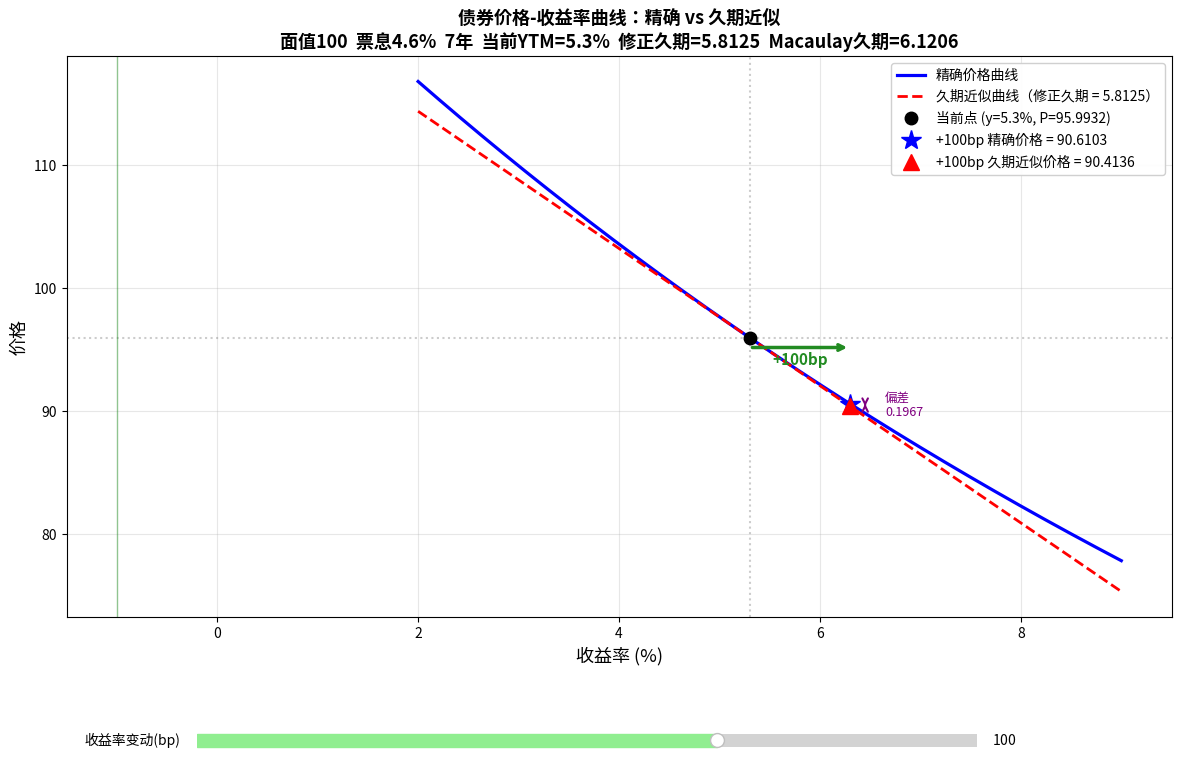

This figure's Python source:
import numpy as np
import matplotlib.pyplot as plt
from matplotlib.widgets import Slider

# ===================== 债券参数 =====================
F = 100              # 面值
c_rate = 0.046       # 票息率 4.6%
n_years = 7          # 期限 7 年
y0 = 0.053           # 当前 YTM 5.3%

# ===================== 核心函数 =====================
def bond_price_exact(y, F=100, c_rate=0.046, n=7):
    """精确债券价格：年复利报价，年付息"""
    coupon = F * c_rate
    pv_coupons = sum(coupon / (1 + y) ** t for t in range(1, n + 1))
    pv_face = F / (1 + y) ** n
    return pv_coupons + pv_face

def macaulay_duration(y, F=100, c_rate=0.046, n=7):
    """Macaulay 久期"""
    coupon = F * c_rate
    P = bond_price_exact(y, F, c_rate, n)
    w_sum = sum(t * coupon / (1 + y) ** t for t in range(1, n + 1))
    w_sum += n * F / (1 + y) ** n
    return w_sum / P

def modified_duration(y, F=100, c_rate=0.046, n=7):
    """修正久期"""
    return macaulay_duration(y, F, c_rate, n) / (1 + y)

def duration_approx_price(y_target, y_base, P_base, MD_base):
    """久期法近似价格（一阶切线近似）"""
    return P_base * (1 - MD_base * (y_target - y_base))

# ===================== 当前状态 =====================
P0 = bond_price_exact(y0, F, c_rate, n_years)
MacD0 = macaulay_duration(y0, F, c_rate, n_years)
MD0 = modified_duration(y0, F, c_rate, n_years)

# ===================== +100bp 计算 =====================
dy_100bp = 0.01
y_up = y0 + dy_100bp
price_up_exact = bond_price_exact(y_up, F, c_rate, n_years)
dur_approx_rel_change = -MD0 * dy_100bp          # 久期法估计的相对变化
price_up_approx = P0 * (1 + dur_approx_rel_change)

# ===================== 绘图数据 =====================
y_range = np.linspace(0.02, 0.09, 700)
exact_prices = np.array([bond_price_exact(y) for y in y_range])
approx_prices = np.array([duration_approx_price(y, y0, P0, MD0) for y in y_range])

# ===================== 画图 =====================
fig, ax = plt.subplots(figsize=(13, 8.5))
plt.subplots_adjust(bottom=0.22, left=0.10, right=0.95)

# --- 精确价格曲线 ---
ax.plot(y_range * 100, exact_prices, 'b-', linewidth=2.3,
        label='精确价格曲线')

# --- 久期近似曲线（切线） ---
ax.plot(y_range * 100, approx_prices, 'r--', linewidth=2.0,
        label=f'久期近似曲线（修正久期 = {MD0:.4f}）')

# --- 当前 YTM 点 ---
ax.plot(y0 * 100, P0, 'ko', markersize=9, zorder=5,
        label=f'当前点 (y={y0*100:.1f}%, P={P0:.4f})')

# --- +100bp 标记 ---
ax.plot(y_up * 100, price_up_exact, 'b*', markersize=15, zorder=6,
        label=f'+100bp 精确价格 = {price_up_exact:.4f}')
ax.plot(y_up * 100, price_up_approx, 'r^', markersize=12, zorder=6,
        label=f'+100bp 久期近似价格 = {price_up_approx:.4f}')

# --- +100bp 箭头 ---
ax.annotate('', xy=(y_up * 100, P0 - 0.8), xytext=(y0 * 100, P0 - 0.8),
            arrowprops=dict(arrowstyle='->', color='forestgreen', lw=2.5))
ax.text((y0 * 100 + y_up * 100) / 2, P0 - 2.2,
        '+100bp', ha='center', fontsize=11, color='forestgreen', fontweight='bold')

# --- 辅助线 ---
ax.axhline(y=P0, color='gray', linestyle=':', alpha=0.4)
ax.axvline(x=y0 * 100, color='gray', linestyle=':', alpha=0.4)

# --- 偏差标注 ---
mid_y = (price_up_exact + price_up_approx) / 2
ax.annotate('',
            xy=(y_up * 100 + 0.15, price_up_exact),
            xytext=(y_up * 100 + 0.15, price_up_approx),
            arrowprops=dict(arrowstyle='<->', color='purple', lw=1.5))
ax.text(y_up * 100 + 0.35, mid_y,
        f'偏差\n{price_up_exact - price_up_approx:.4f}',
        fontsize=9, color='purple', va='center')

ax.set_xlabel('收益率 (%)', fontsize=13)
ax.set_ylabel('价格', fontsize=13)
ax.set_title(
    f'债券价格-收益率曲线：精确 vs 久期近似\n'
    f'面值100  票息4.6%  7年  当前YTM=5.3%  '
    f'修正久期={MD0:.4f}  Macaulay久期={MacD0:.4f}',
    fontsize=13, fontweight='bold')
ax.legend(loc='upper right', fontsize=10, framealpha=0.92)
ax.grid(True, alpha=0.3)

# ============= 滑块：变动幅度可调 =============
ax_slider = plt.axes([0.20, 0.06, 0.60, 0.03])
slider = Slider(ax_slider, '收益率变动(bp)', -300, 300,
                valinit=100, valstep=10, color='lightgreen')

# 动态图形元素
dyn_exact, = ax.plot([], [], 'b*', markersize=15, zorder=7)
dyn_approx, = ax.plot([], [], 'r^', markersize=12, zorder=7)
dyn_vline = ax.axvline(x=-1, color='forestgreen', ls='-', alpha=0.5, lw=1)
dyn_txt_ex = ax.text(0, 0, '', fontsize=9, color='blue', fontweight='bold')
dyn_txt_ap = ax.text(0, 0, '', fontsize=9, color='red', fontweight='bold')

def update_slider(val):
    bps = slider.val
    dy = bps / 10000
    y_new = y0 + dy
    if 0.02 <= y_new <= 0.09:
        p_ex = bond_price_exact(y_new)
        p_ap = duration_approx_price(y_new, y0, P0, MD0)
        dyn_exact.set_data([y_new * 100], [p_ex])
        dyn_approx.set_data([y_new * 100], [p_ap])
        dyn_vline.set_xdata([y_new * 100])
        dyn_txt_ex.set_position((y_new * 100 + 0.12, p_ex + 0.6))
        dyn_txt_ex.set_text(f'精确:{p_ex:.3f}')
        dyn_txt_ap.set_position((y_new * 100 + 0.12, p_ap - 1.8))
        dyn_txt_ap.set_text(f'近似:{p_ap:.3f}')
    else:
        dyn_exact.set_data([], [])
        dyn_approx.set_data([], [])
        dyn_vline.set_xdata([-1])
        dyn_txt_ex.set_text('')
        dyn_txt_ap.set_text('')
    fig.canvas.draw_idle()

slider.on_changed(update_slider)

# ===================== 保存 =====================
figure_path = 'price_yield_curve.png'
fig.savefig(figure_path, dpi=150, bbox_inches='tight')

# ===================== 输出结果 =====================
print("=" * 65)
print(f"  当前 YTM = {y0*100:.1f}%")
print(f"  精确价格 P0          = {P0:.4f}")
print(f"  Macaulay 久期        = {MacD0:.4f} 年")
print(f"  修正久期 MD          = {MD0:.4f}")
print("-" * 65)
print(f"  收益率 +100bp 后:")
print(f"    精确价格           = {price_up_exact:.4f}")
print(f"    久期法相对变化     = {dur_approx_rel_change:.6f}  "
      f"({dur_approx_rel_change*100:.4f}%)")
print(f"    久期法近似价格     = {price_up_approx:.4f}")
print(f"    近似偏差           = {price_up_exact - price_up_approx:.4f}")
print("=" * 65)

# ===================== result 字典 =====================
result = {
    'price_at_up100bp': round(price_up_exact, 4),
    'dur_approx_change_up100bp': round(dur_approx_rel_change, 6),
    'figure_path': figure_path
}

print(f"\nresult = {result}")
